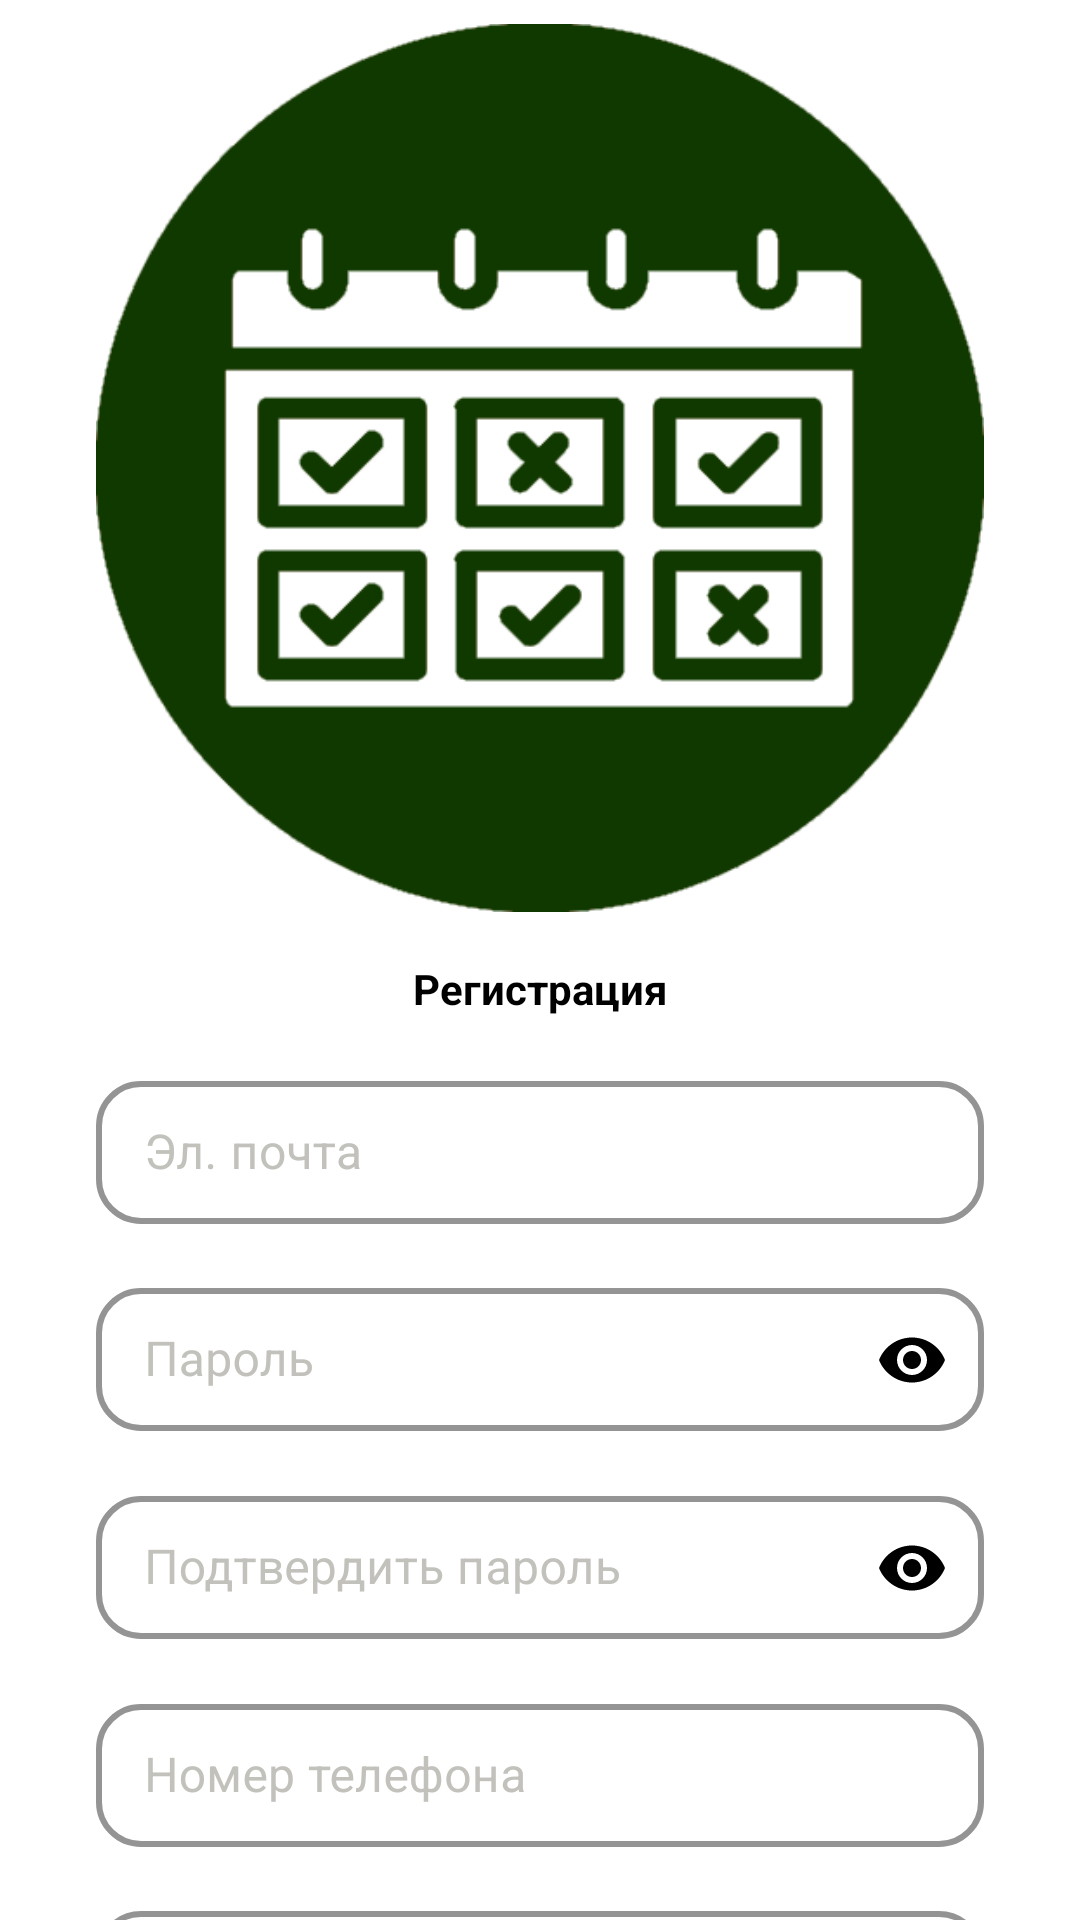

Android layout source for this screen:
<!-- AndroidManifest.xml: application theme Theme.Pract5 -->
<!-- res/layout/frag_sup.xml -->
<?xml version="1.0" encoding="utf-8"?>
<androidx.core.widget.NestedScrollView xmlns:android="http://schemas.android.com/apk/res/android"
    xmlns:app="http://schemas.android.com/apk/res-auto"
    xmlns:tools="http://schemas.android.com/tools"
    android:id="@+id/scrollView"
    android:layout_width="match_parent"
    android:layout_height="match_parent"
    android:background="@color/splash_background"
    android:scrollbars="none"
    tools:context=".SupFrag">

    <androidx.constraintlayout.widget.ConstraintLayout
        android:layout_width="match_parent"
        android:layout_height="0dp"
        android:layout_marginHorizontal="32dp">

        <ImageView
            android:id="@+id/logoImage"
            android:layout_width="match_parent"
            android:layout_height="wrap_content"
            android:layout_marginTop="8dp"
            android:adjustViewBounds="true"
            android:contentDescription="@null"
            app:layout_constraintBottom_toTopOf="@+id/title"
            app:layout_constraintEnd_toEndOf="parent"
            app:layout_constraintHorizontal_bias="0.5"
            app:layout_constraintStart_toStartOf="parent"
            app:layout_constraintTop_toTopOf="parent"
            app:layout_constraintVertical_chainStyle="packed"
            android:src="@drawable/alpha_logo" />

        <TextView
            android:id="@+id/title"
            android:layout_width="wrap_content"
            android:layout_height="wrap_content"
            android:layout_gravity="center"
            android:layout_marginTop="16dp"
            android:text="@string/signup_text"
            android:textColor="@color/black"
            android:textSize="@dimen/title_text"
            android:textStyle="bold"
            app:layout_constraintBottom_toTopOf="@+id/etLoginLayout"
            app:layout_constraintEnd_toEndOf="parent"
            app:layout_constraintHorizontal_bias="0.5"
            app:layout_constraintStart_toStartOf="parent"
            app:layout_constraintTop_toBottomOf="@+id/logoImage"
            app:layout_constraintVertical_chainStyle="packed" />

        <com.google.android.material.textfield.TextInputLayout
            android:id="@+id/etLoginLayout"
            style="@style/MyTextInputLayout"
            android:layout_width="match_parent"
            android:layout_height="wrap_content"
            android:layout_marginTop="16dp"
            app:layout_constraintBottom_toTopOf="@+id/etPasswordLayout"
            app:layout_constraintTop_toBottomOf="@+id/title">

            <com.google.android.material.textfield.TextInputEditText
                android:id="@+id/etEmail"
                android:layout_width="match_parent"
                android:layout_height="wrap_content"
                android:hint="@string/hint_login"
                android:inputType="text"
                android:maxLength="15"
                android:textColor="@color/black" />

        </com.google.android.material.textfield.TextInputLayout>

        <com.google.android.material.textfield.TextInputLayout
            android:id="@+id/etPasswordLayout"
            style="@style/MyTextInputLayout"
            android:layout_width="match_parent"
            android:layout_height="wrap_content"
            android:layout_marginTop="16dp"
            app:counterTextColor="@color/white"
            app:layout_constraintBottom_toTopOf="@+id/etConfirmPasswordLayout"
            app:layout_constraintTop_toBottomOf="@+id/etLoginLayout"
            app:passwordToggleEnabled="true"
            app:passwordToggleTint="@color/black">

            <com.google.android.material.textfield.TextInputEditText
                android:id="@+id/etPassword"
                android:layout_width="match_parent"
                android:layout_height="wrap_content"
                android:hint="@string/hint_password"
                android:inputType="textPassword"
                android:maxLength="32"
                android:textColor="@color/black" />

        </com.google.android.material.textfield.TextInputLayout>

        <com.google.android.material.textfield.TextInputLayout
            android:id="@+id/etConfirmPasswordLayout"
            style="@style/MyTextInputLayout"
            android:layout_width="match_parent"
            android:layout_height="wrap_content"
            android:layout_marginTop="16dp"
            app:counterTextColor="@color/white"
            app:layout_constraintBottom_toTopOf="@+id/etNumberLayout"
            app:layout_constraintTop_toBottomOf="@+id/etPasswordLayout"
            app:passwordToggleEnabled="true"
            app:passwordToggleTint="@color/black">

            <com.google.android.material.textfield.TextInputEditText
                android:id="@+id/etConfirmPassword"
                android:layout_width="match_parent"
                android:layout_height="wrap_content"
                android:hint="@string/confirm_password"
                android:inputType="textPassword"
                android:maxLength="32"
                android:textColor="@color/black" />

        </com.google.android.material.textfield.TextInputLayout>

        <com.google.android.material.textfield.TextInputLayout
            android:id="@+id/etNumberLayout"
            style="@style/MyTextInputLayout"
            android:layout_width="match_parent"
            android:layout_height="wrap_content"
            android:layout_marginTop="16dp"
            app:counterTextColor="@color/white"
            app:layout_constraintBottom_toTopOf="@+id/etNameLayout"
            app:layout_constraintTop_toBottomOf="@+id/etConfirmPasswordLayout"
            app:prefixText="+7"
            app:prefixTextColor="@color/black">

            <com.google.android.material.textfield.TextInputEditText
                android:id="@+id/etNumber"
                android:layout_width="match_parent"
                android:layout_height="wrap_content"
                android:hint="@string/your_phone"
                android:inputType="phone"
                android:maxLength="32"
                android:textColor="@color/black" />

        </com.google.android.material.textfield.TextInputLayout>

        <com.google.android.material.textfield.TextInputLayout
            android:id="@+id/etNameLayout"
            style="@style/MyTextInputLayout"
            android:layout_width="match_parent"
            android:layout_height="wrap_content"
            android:layout_marginTop="16dp"
            android:layout_marginBottom="16dp"
            app:counterTextColor="@color/white"
            app:layout_constraintBottom_toTopOf="@+id/supButton"
            app:layout_constraintTop_toBottomOf="@+id/etNumberLayout" >

            <com.google.android.material.textfield.TextInputEditText
                android:id="@+id/etName"
                android:layout_width="match_parent"
                android:layout_height="wrap_content"
                android:hint="@string/name_optional"
                android:inputType="textPersonName"
                android:maxLength="32"
                android:textColor="@color/black" />

        </com.google.android.material.textfield.TextInputLayout>

        <Button
            android:id="@+id/supButton"
            android:layout_width="wrap_content"
            android:layout_height="wrap_content"
            android:layout_marginTop="32dp"
            android:layout_marginBottom="32dp"
            android:background="@drawable/round_button"
            android:paddingHorizontal="64dp"
            android:text="@string/signup_text"
            android:textAllCaps="false"
            android:textColor="@color/white"
            android:textSize="@dimen/button_text"
            app:backgroundTint="@null"
            app:layout_constraintBottom_toBottomOf="parent"
            app:layout_constraintEnd_toEndOf="parent"
            app:layout_constraintStart_toStartOf="parent" />

    </androidx.constraintlayout.widget.ConstraintLayout>

</androidx.core.widget.NestedScrollView>
<!-- resources referenced by this layout -->
<resources>
  <color name="black">#FF000000</color>
  <color name="splash_background">#FFFFFF</color>
  <color name="white">#FFFFFFFF</color>
  <!-- drawable alpha_logo: png bitmap (drawable, 20884 bytes) -->
  <!-- drawable round_button (drawable) -->
  <?xml version="1.0" encoding="utf-8"?>
  <ripple xmlns:android="http://schemas.android.com/apk/res/android"
      android:color="@color/material_on_primary_disabled">
      <item>
          <shape android:shape="rectangle">
              <solid android:color="@color/link"/>
              <corners android:radius="32dp"/>
          </shape>
      </item>
  </ripple>
  <string name="confirm_password">Подтвердить пароль</string>
  <string name="hint_login">Эл. почта</string>
  <string name="hint_password">Пароль</string>
  <string name="name_optional">ФИО</string>
  <string name="signup_text">Регистрация</string>
  <string name="your_phone">Номер телефона</string>
  <style name="MyTextInputLayout" parent="Widget.MaterialComponents.TextInputLayout.OutlinedBox.Dense">
          <item name="boxStrokeColor">@color/selection</item>
          <item name="boxStrokeWidth">2dp</item>
          <item name="boxCornerRadiusBottomEnd">15dp</item>
          <item name="boxCornerRadiusBottomStart">15dp</item>
          <item name="boxCornerRadiusTopEnd">15dp</item>
          <item name="boxCornerRadiusTopStart">15dp</item>
          <item name="boxBackgroundColor">@color/splash_background</item>
          <item name="android:textColorHint">@color/secondaryOnBackground</item>
      </style>
  <style name="Theme.Pract5" parent="Theme.Material3.DayNight.NoActionBar">
          
          <item name="colorPrimary">@color/primary</item>
          <item name="colorPrimaryVariant">@color/onBackground</item>
          <item name="colorOnPrimary">@color/black</item>
          
          <item name="colorSecondary">@color/teal_200</item>
          <item name="colorSecondaryVariant">@color/teal_700</item>
          <item name="colorOnSecondary">@color/black</item>
          
          <item name="android:statusBarColor">@android:color/transparent</item>
          
      </style>
  <color name="link">#FF009EFD</color>
  <color name="selection">#f75c03</color>
  <color name="secondaryOnBackground">#C3C1BC</color>
  <color name="primary">#F7AA2D</color>
  <color name="onBackground">#FFFFFF</color>
  <color name="teal_200">#FF03DAC5</color>
  <color name="teal_700">#FF018786</color>
</resources>
